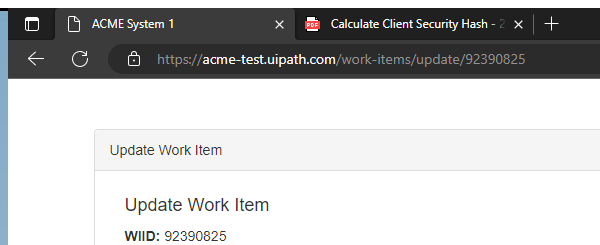
Task: Robotic Enterprise Framework
Workflow: System1_UpdateWorkItem

Step 1: Attach Browser 'msedge.exe ACME System 1' in window 'ACME System 1' (msedge.exe)

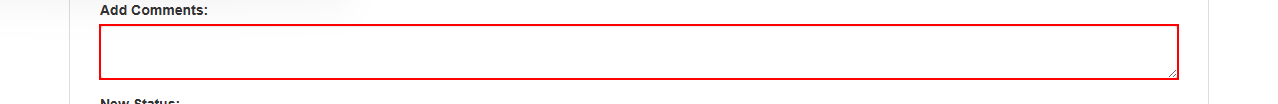
Step 2: type [In_Comment] into the text box

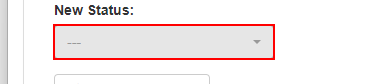
Step 3: select "Completed" in the button

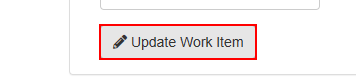
Step 4: click on the button

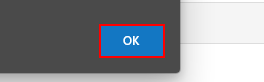
Step 5: click on the push button (msedge.exe)
